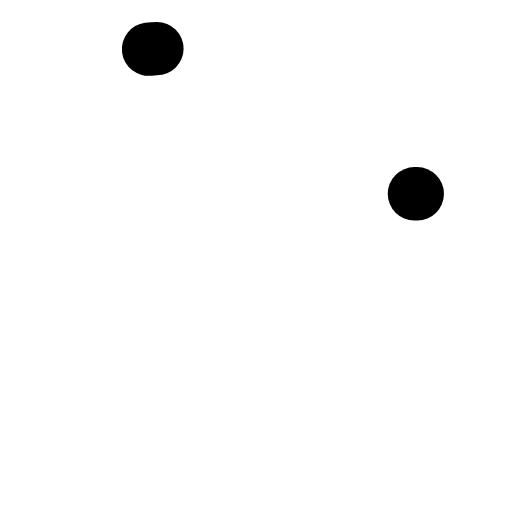
t = 0.00 s
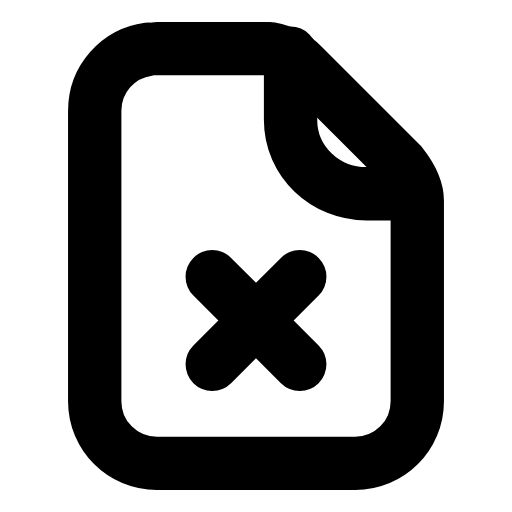
t = 0.26 s
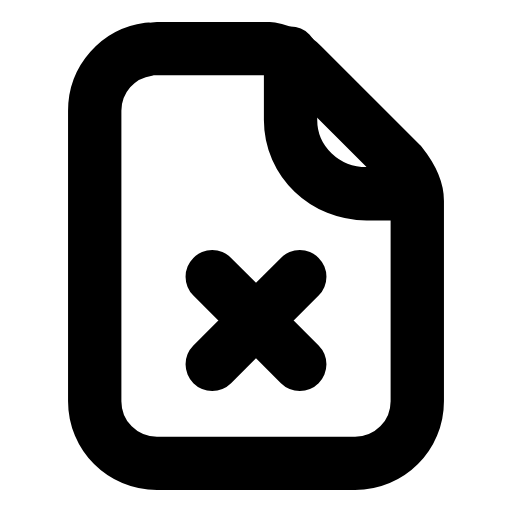
t = 0.50 s
t = 0.73 s: frame unchanged from t = 0.50 s, image omitted
t = 1.00 s: frame unchanged from t = 0.50 s, image omitted
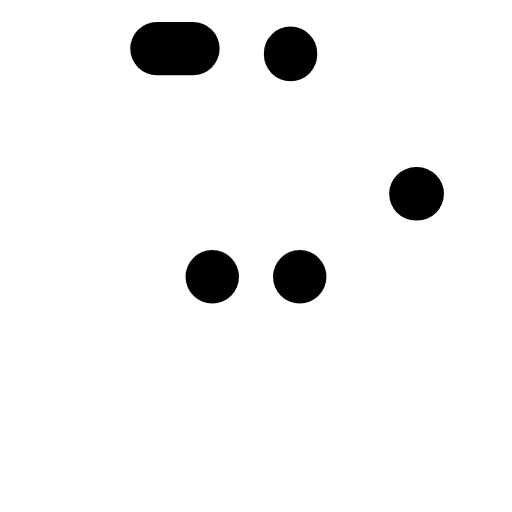
t = 1.26 s

The animated SVG that drew these frames (rendered in a browser with its animation timeline set to each time). Animation: 3 SMIL elements (animate=3); one cycle of 1.50 s, repeats indefinitely.

<svg xmlns="http://www.w3.org/2000/svg" width="24" height="24" viewBox="0 0 24 24" fill="none"><g transform="translate(-0.96 -0.96) scale(1.08)"><path stroke="currentColor" stroke-width="2.315" stroke-linecap="round" stroke-linejoin="round" fill="none" d="M7.7 3L12.6 3C13.1 3.1 13.6 3.3 14 3.7L18.3 8C18.7 8.5 19 9 19 9.6L19 18.3C19 19.8 17.8 21 16.3 21L7.7 21C6.2 21 5 19.8 5 18.3L5 5.7C5 4.2 6.2 3 7.7 3Z" pathLength="1" stroke-dasharray="1"><animate attributeName="stroke-dashoffset" values="1;1;0;0;0;0;1;1;1" keyTimes="0;0;0.189;0.45;0.6;0.774;0.9;0.9;1" dur="1.5s" repeatCount="indefinite" calcMode="spline" keySplines="0.16 1 0.3 1;0.16 1 0.3 1;0.16 1 0.3 1;0.16 1 0.3 1;0.16 1 0.3 1;0.16 1 0.3 1;0.16 1 0.3 1;0.16 1 0.3 1"/></path><path stroke="currentColor" stroke-width="2.315" stroke-linecap="round" stroke-linejoin="round" fill="none" d="M13.5 3.2L13.5 6.1C13.5 7.9 15 9.3 16.8 9.3L19 9.3" pathLength="1" stroke-dasharray="1"><animate attributeName="stroke-dashoffset" values="1;1;0;0;0;0;1;1;1" keyTimes="0;0.0315;0.2205;0.45;0.6;0.753;0.879;0.9;1" dur="1.5s" repeatCount="indefinite" calcMode="spline" keySplines="0.16 1 0.3 1;0.16 1 0.3 1;0.16 1 0.3 1;0.16 1 0.3 1;0.16 1 0.3 1;0.16 1 0.3 1;0.16 1 0.3 1;0.16 1 0.3 1"/></path><path stroke="currentColor" stroke-width="2.315" stroke-linecap="round" stroke-linejoin="round" fill="none" d="M10.1 12.9L13.9 16.7M13.9 12.9L10.1 16.7" pathLength="1" stroke-dasharray="1"><animate attributeName="stroke-dashoffset" values="1;1;0;0;0;0;1;1;1" keyTimes="0;0.063;0.252;0.45;0.6;0.732;0.858;0.9;1" dur="1.5s" repeatCount="indefinite" calcMode="spline" keySplines="0.16 1 0.3 1;0.16 1 0.3 1;0.16 1 0.3 1;0.16 1 0.3 1;0.16 1 0.3 1;0.16 1 0.3 1;0.16 1 0.3 1;0.16 1 0.3 1"/></path></g></svg>
